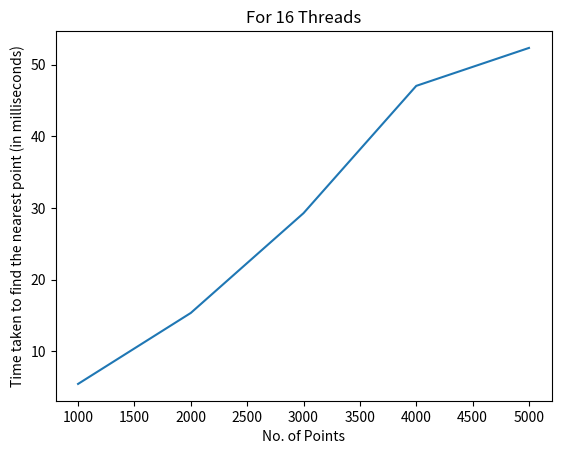

Reproduce this figure in Python.
import matplotlib.pyplot as plt
 
# x axis values
x = [1000,2000,3000,4000,5000]
# corresponding y axis values
y = [5.457, 15.357, 29.273, 47.024, 52.316]
 
# plotting the points
plt.plot(x, y)
 
# naming the x axis
plt.xlabel('No. of Points')
# naming the y axis
plt.ylabel('Time taken to find the nearest point (in milliseconds)')
 
# giving a title to my graph
plt.title('For 16 Threads')
 
# function to show the plot
plt.show()